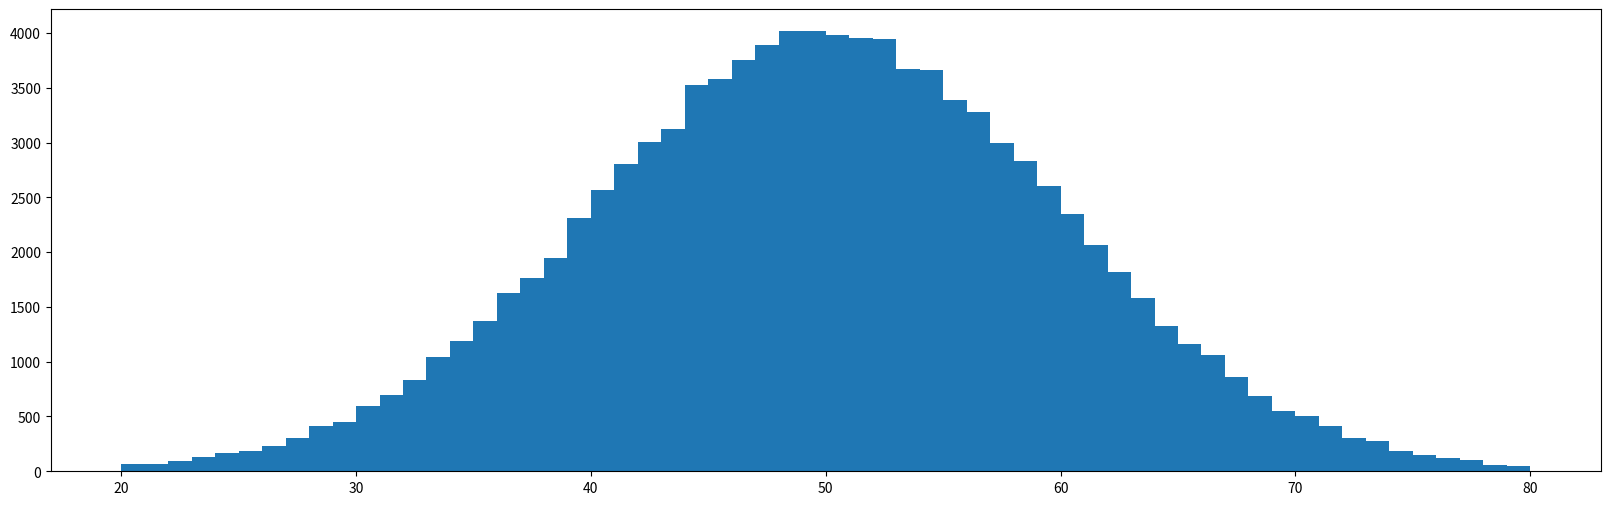

Source code (Python): (Note: this script raises an exception after producing the figure.)
#
# array
#

import numpy as np

np.set_printoptions(precision=3)

# asc sort
asc_data = np.array([122, 323, 4, 56, 334, 2, 5, 89])
asc_data.sort()
print('asc sort = ', asc_data)

# desc sort
desc_data = np.array([122, 323, 4, 56, 334, 2, 5, 89])
desc_data[::-1].sort()
print('desc sort = ', desc_data)

# accumulation
acc_data = np.array([2, 4, 5, 56, 89, 122, 323, 334])
print('cumsum = ', acc_data.cumsum())

#
# ramdom
#
from numpy import random

# set initial value of seed
random.seed(0)

# create random data
random_data = random.random(10)
print('random_data = ', random_data)

# choice random data and replace means duplicate
random_data = np.array([2, 4, 5, 56, 89, 122, 323, 334])
choiced_replace_true = random.choice(random_data, 5, replace=True)
print('choiced_replace_true = ', choiced_replace_true)
choiced_replace_false = random.choice(random_data, 5, replace=False)
print('choiced_replace_false = ', choiced_replace_false)

#
# matrix
#

# create matrix
array1 = np.arange(9).reshape(3, 3)
print('array1 = \n', array1)
print('array1 rows = ', array1[0, :])
print('array1 column = ', array1[:, 0])

# calculate
array1 = np.arange(9).reshape(3, 3)
array2 = np.arange(9, 18).reshape(3, 3)
print('array1 = \n', array1)
print('array2 = \n', array2)

# matrix multiple
matrix_multiple = np.dot(array1, array2)
print('matrix_multiple = \n', matrix_multiple)

# multiple
multiple = array1 * array2
print('multiple = \n', multiple)

# practice 2-1 natural number sum
array = np.array([i + 1 for i in range(50)])
print(sum(array))

# practice 2-2 standard normal distribution
random.seed(0)
randn = random.randn(10)
print('randn = ', randn)
print('max = ', randn.max())
print('min = ', randn.min())
print('sum = ', randn.sum())

# practrice 2-3
m = np.ones((5, 5), dtype=np.int64) * 3
print(m.dot(m))

#
# graph
#
file_path = './images/plot.png'

import matplotlib as mpl
import seaborn as sns
import matplotlib.pyplot as plt

random.seed(0)

fig = plt.figure(figsize=(20, 6))
plt.hist(np.random.randn(10 ** 5) * 10 + 50, bins=60, range=(20, 80))

fig.savefig(file_path)